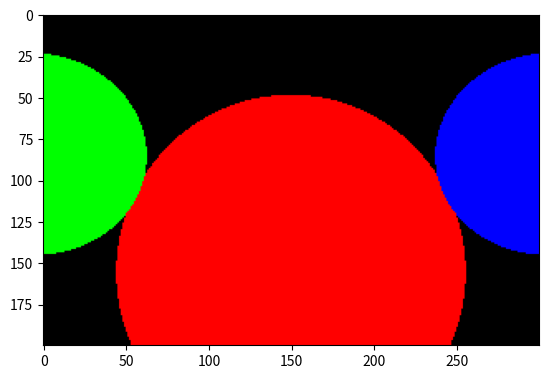

Write the Python code that produced this figure.
import numpy as np
import matplotlib.pyplot as plt

def normalizar(vector):
    return vector / np.linalg.norm(vector) #norma del vector

def interseccion_esfera(centro, radio, origen_rayo, direccion_rayo): #calcular t
    a = np.dot(direccion_rayo, direccion_rayo) #producto punto
    b = 2 * np.dot(direccion_rayo, origen_rayo - centro)
    c = np.dot(origen_rayo - centro, origen_rayo - centro) - radio ** 2
    delta = b ** 2 - 4 * a * c
    if delta > 0:
        t1 = (-b + np.sqrt(delta)) / 2 * a
        t2 = (-b - np.sqrt(delta)) / 2 * a
        if t1 > 0 and t2 > 0:
            return min(t1, t2)
    return None
    
def objeto_intersectado_mas_cercano(objetos, origen_rayo, direccion_rayo):
    distancias = [interseccion_esfera(obj['centro'], obj['radio'], origen_rayo, direccion_rayo) for obj in objetos]
    objeto_mas_cercano = None
    distancia_minima = np.inf #infinito positivo
    for indice, distancia in enumerate(distancias):
        if distancia and distancia < distancia_minima:
            distancia_minima = distancia
            objeto_mas_cercano = objetos[indice]
    return objeto_mas_cercano, distancia_minima
    
ancho = 300
alto = 200

camara = np.array([0, 0, 2])
proporcion = float(ancho) / alto
pantalla = (-1, 1 / proporcion, 1, -1 / proporcion) # izquierda, arriba, derecha, abajo

objetos = [
{ 'centro': np.array([0.0, -0.5, -1]), 'radio': 1.0, 'color': [255, 0, 0] },
{ 'centro': np.array([-1.0, 0.1, 0]), 'radio': 0.4, 'color': [0, 255, 0] },
{ 'centro': np.array([1.0, 0.1, 0]), 'radio': 0.4, 'color': [0, 0, 255] }]

imagen = np.zeros((alto, ancho, 3))
for i, y in enumerate(np.linspace(pantalla[1], pantalla[3], alto)):
    for j, x in enumerate(np.linspace(pantalla[0], pantalla[2], ancho)):
        pixel = np.array([x, y, 0])
        origen = camara
        direccion = normalizar(pixel - origen)
        # chequear por intersecciones
        objeto_mas_cercano, distancia_minima = objeto_intersectado_mas_cercano(objetos, origen, direccion)
        if objeto_mas_cercano is None:
            continue
        # computar el punto de intereseccion entre el rayo y el objeto mas cercano
        interseccion = origen + distancia_minima * direccion
        color = objeto_mas_cercano['color']
        imagen[i, j] = np.clip(color, 0, 1)
        print("%d/%d" % (i + 1, alto))
# plt.imsave('imagen.png', imagen)
imgplot = plt.imshow(imagen)
plt.show()
